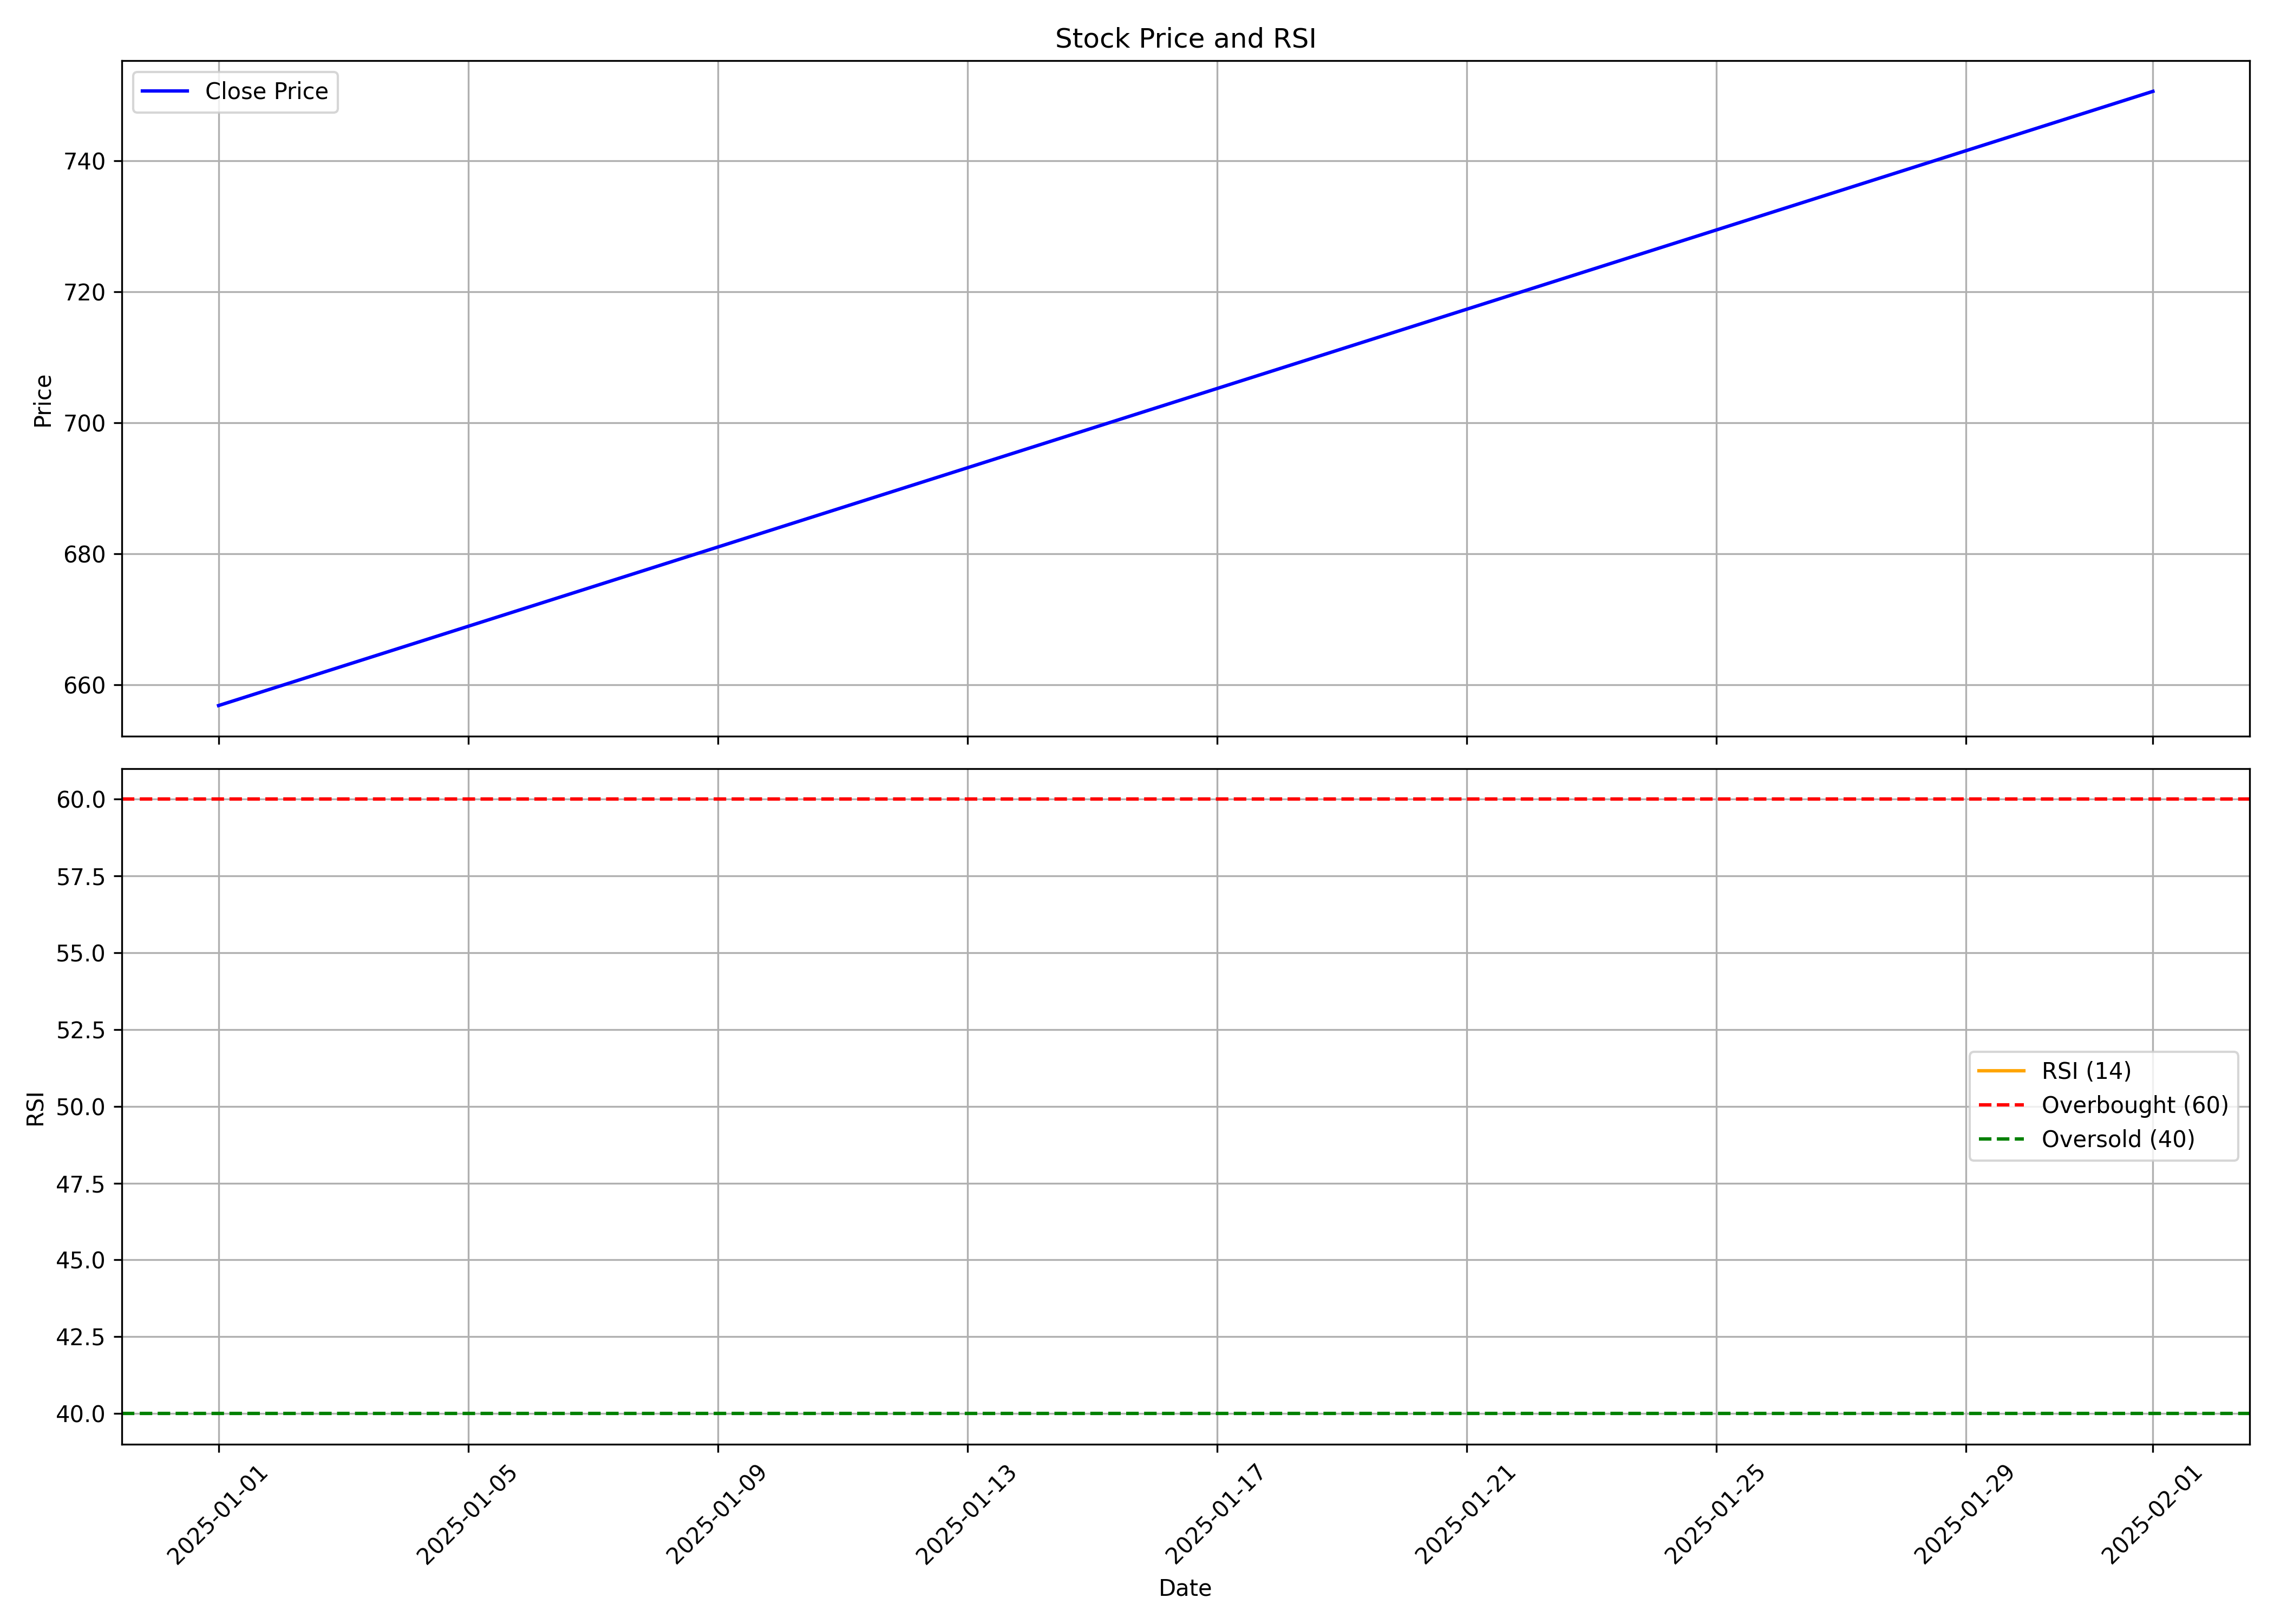

Data behind this chart, as committed beside it:
, date, symbol, open, high, low, close, volume, rsi
0, 2025-01-01, SAILIFE, 751.2, 803.7, 647, 656.8, 18381804, 
1, 2025-02-01, SAILIFE, 645.5, 765.0, 645.0, 750.6, 5546454, 
